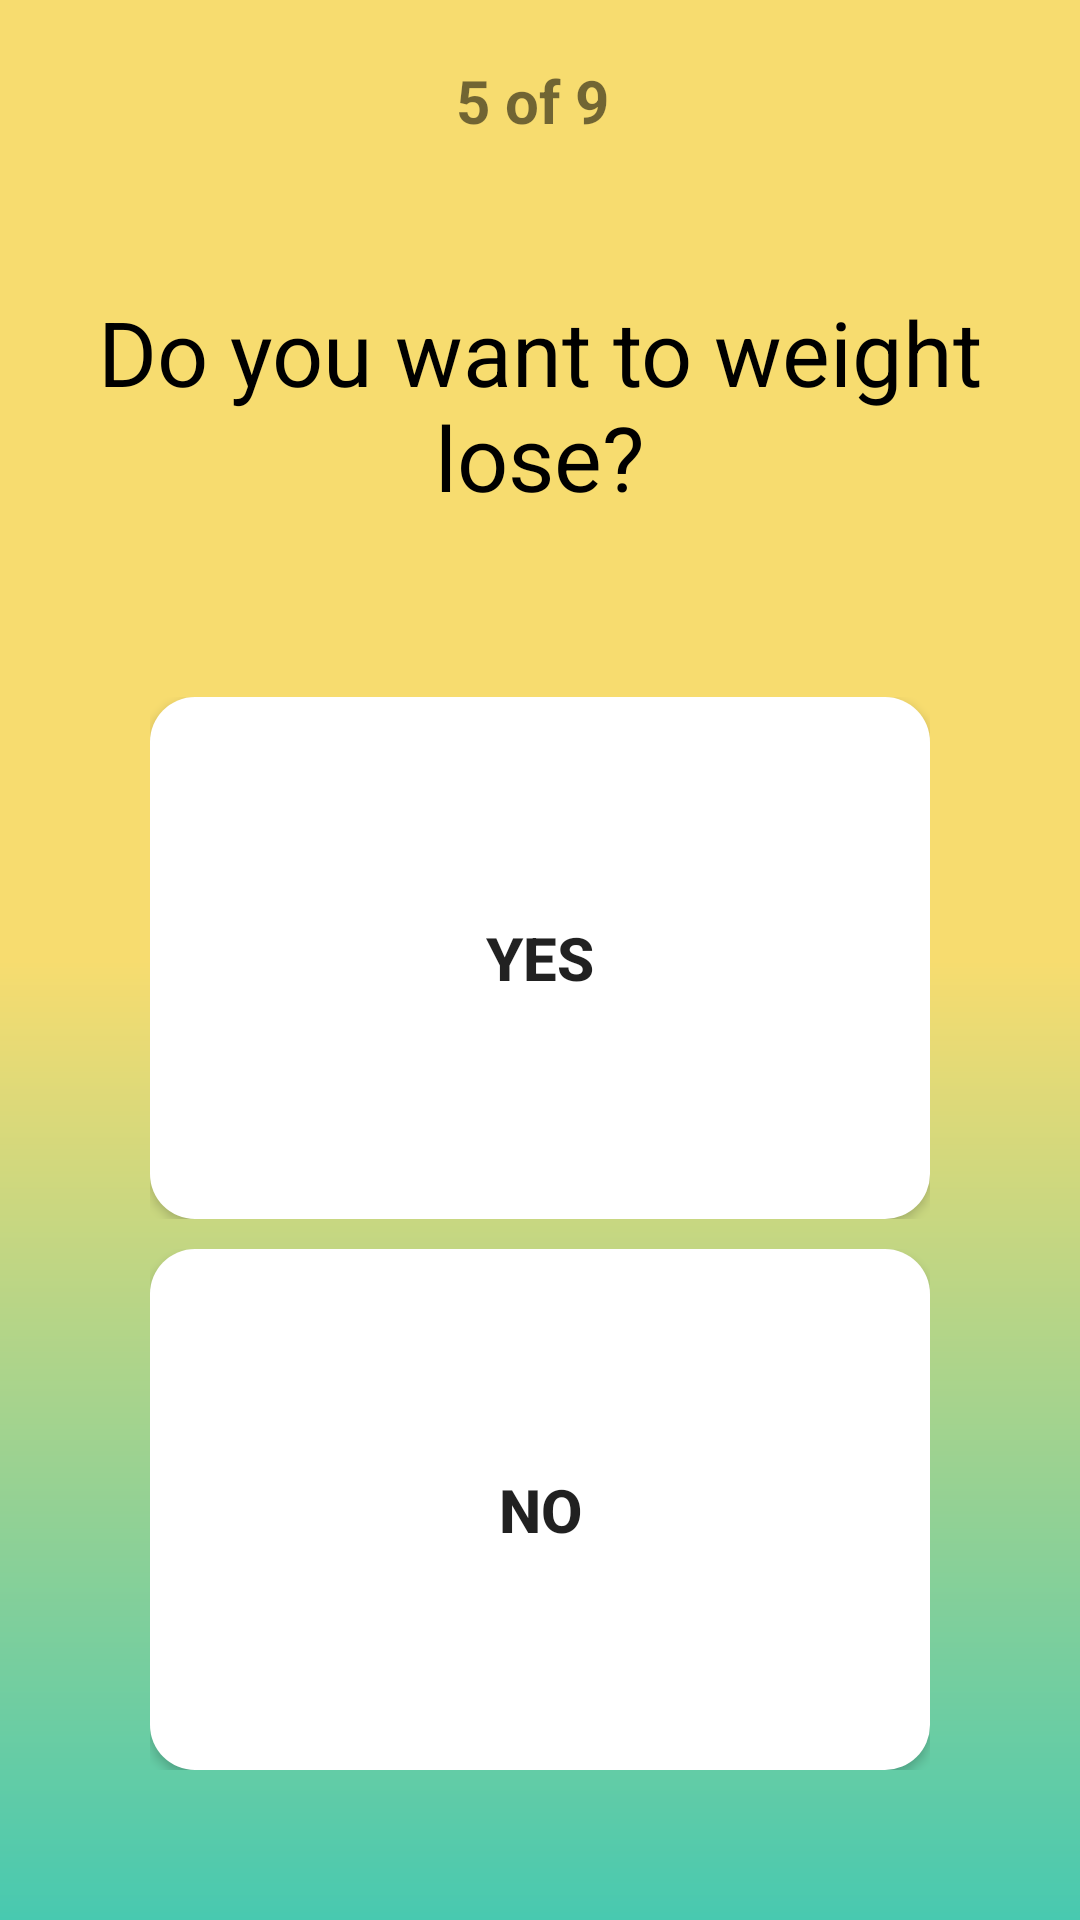

Layout XML and referenced resources for this Android screen:
<!-- AndroidManifest.xml: activity theme AppTheme -->
<!-- res/layout/activity_question5.xml -->
<?xml version="1.0" encoding="utf-8"?>
<LinearLayout xmlns:android="http://schemas.android.com/apk/res/android"
    xmlns:app="http://schemas.android.com/apk/res-auto"
    xmlns:tools="http://schemas.android.com/tools"
    android:layout_width="match_parent"
    android:layout_height="match_parent"
    tools:context="com.example.mindmie.androiddemo.Question1Activity"
    android:orientation="vertical"
    android:background="@drawable/questionnair_bg">
    <TextView
        android:layout_width="match_parent"
        android:layout_height="wrap_content"
        android:textAlignment="center"
        android:textSize="20sp"
        android:textStyle="bold"
        android:layout_marginTop="20dp"
        android:text="5 of 9 "/>

    <LinearLayout
        android:layout_width="match_parent"
        android:layout_height="wrap_content"
        android:layout_marginTop="50dp"
        android:orientation="vertical">
        <TextView
            android:layout_width="match_parent"
            android:layout_height="wrap_content"
            android:layout_marginLeft="20dp"
            android:layout_marginRight="20dp"
            android:text="Do you want to weight lose?"
            android:textAlignment="center"
            android:textColor="#000"
            android:textSize="30sp"/>

    </LinearLayout>

    <LinearLayout
        android:layout_width="match_parent"
        android:layout_height="match_parent"
        android:layout_marginBottom="50dp"
        android:layout_marginLeft="50dp"
        android:layout_marginRight="50dp"
        android:layout_marginTop="50dp"
        android:orientation="vertical">
        <LinearLayout
            android:layout_width="match_parent"
            android:layout_height="match_parent"
            android:layout_marginTop="10dp"
            android:layout_weight="0.5">
            <Button
                android:id="@+id/btn_yes"
                android:layout_width="match_parent"
                android:layout_height="match_parent"
                android:background="@drawable/btn_next_selector"
                android:text="yes"
                android:textAlignment="center"
                android:textSize="20sp"
                android:textStyle="bold" />
        </LinearLayout>
        <LinearLayout
            android:layout_width="match_parent"
            android:layout_height="match_parent"
            android:layout_marginTop="10dp"
            android:layout_weight="0.5">
            <Button
                android:id="@+id/btn_no"
                android:layout_width="match_parent"
                android:layout_height="match_parent"
                android:background="@drawable/btn_next_selector"
                android:text="No"
                android:textAlignment="center"
                android:textSize="20sp"
                android:textStyle="bold" />

        </LinearLayout>


    </LinearLayout>

</LinearLayout>
<!-- resources referenced by this layout -->
<resources>
  <!-- drawable btn_next_selector (drawable) -->
  <?xml version="1.0" encoding="utf-8"?>
  <selector xmlns:android="http://schemas.android.com/apk/res/android">
      
      <item   android:state_focused="true"
          android:state_pressed="false"
          android:drawable="@drawable/btn_male_hover"
          />
      
      <item   android:state_focused="true"
          android:state_pressed="true"
          android:drawable="@drawable/btn_male_hover"
          />
      
      <item   android:state_focused="false"
          android:state_pressed="true"
          android:drawable="@drawable/btn_male_hover"
          />
      
      <item   android:drawable="@drawable/btn_next"/>
  
  </selector>
  <!-- drawable questionnair_bg (drawable) -->
  <?xml version="1.0" encoding="UTF-8"?>
  <shape xmlns:android="http://schemas.android.com/apk/res/android">
      
      <gradient   android:angle="270"
          android:startColor="@color/colorAccent"
          android:centerColor="@color/colorAccent"
          android:endColor="@color/colorPrimary"
          />
      
  
  </shape>
  <style name="AppTheme" parent="Theme.AppCompat.Light.DarkActionBar">
          
          <item name="colorPrimary">@color/colorPrimary</item>
          <item name="colorPrimaryDark">@color/colorPrimaryDark</item>
          <item name="colorAccent">@color/colorAccent</item>
      </style>
  <!-- drawable btn_male_hover (drawable) -->
  <?xml version="1.0" encoding="UTF-8"?>
  <shape xmlns:android="http://schemas.android.com/apk/res/android">
      
      <gradient   android:angle="270"
          android:startColor="#D5F5E3"
          android:endColor="#D5F5E3"
          />
      
  
      <corners
          android:radius="15dp"/>
  </shape>
  <!-- drawable btn_next (drawable) -->
  <?xml version="1.0" encoding="UTF-8"?>
  <shape xmlns:android="http://schemas.android.com/apk/res/android">
      
      <gradient   android:angle="270"
          android:startColor="#fff"
          android:endColor="#fff"
          />
      
      <corners
          android:radius="15dp"/>
  </shape>
  <color name="colorAccent">#F7DC6F</color>
  <color name="colorPrimary">#48C9B0</color>
  <color name="colorPrimaryDark">#138D75</color>
</resources>
